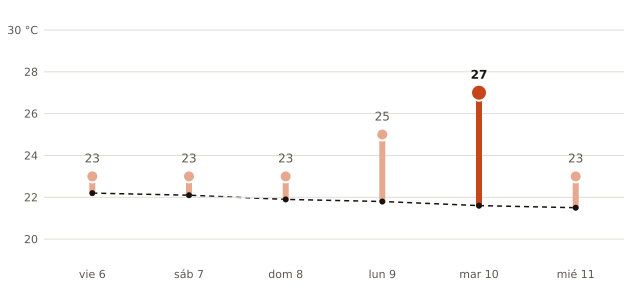

Data behind this chart, as committed beside it:
fecha, máxima_prevista_C, máxima_normal_1991_2020_C
2026-11-06, 23, 22.2
2026-11-07, 23, 22.1
2026-11-08, 23, 21.9
2026-11-09, 25, 21.8
2026-11-10, 27, 21.6
2026-11-11, 23, 21.5
